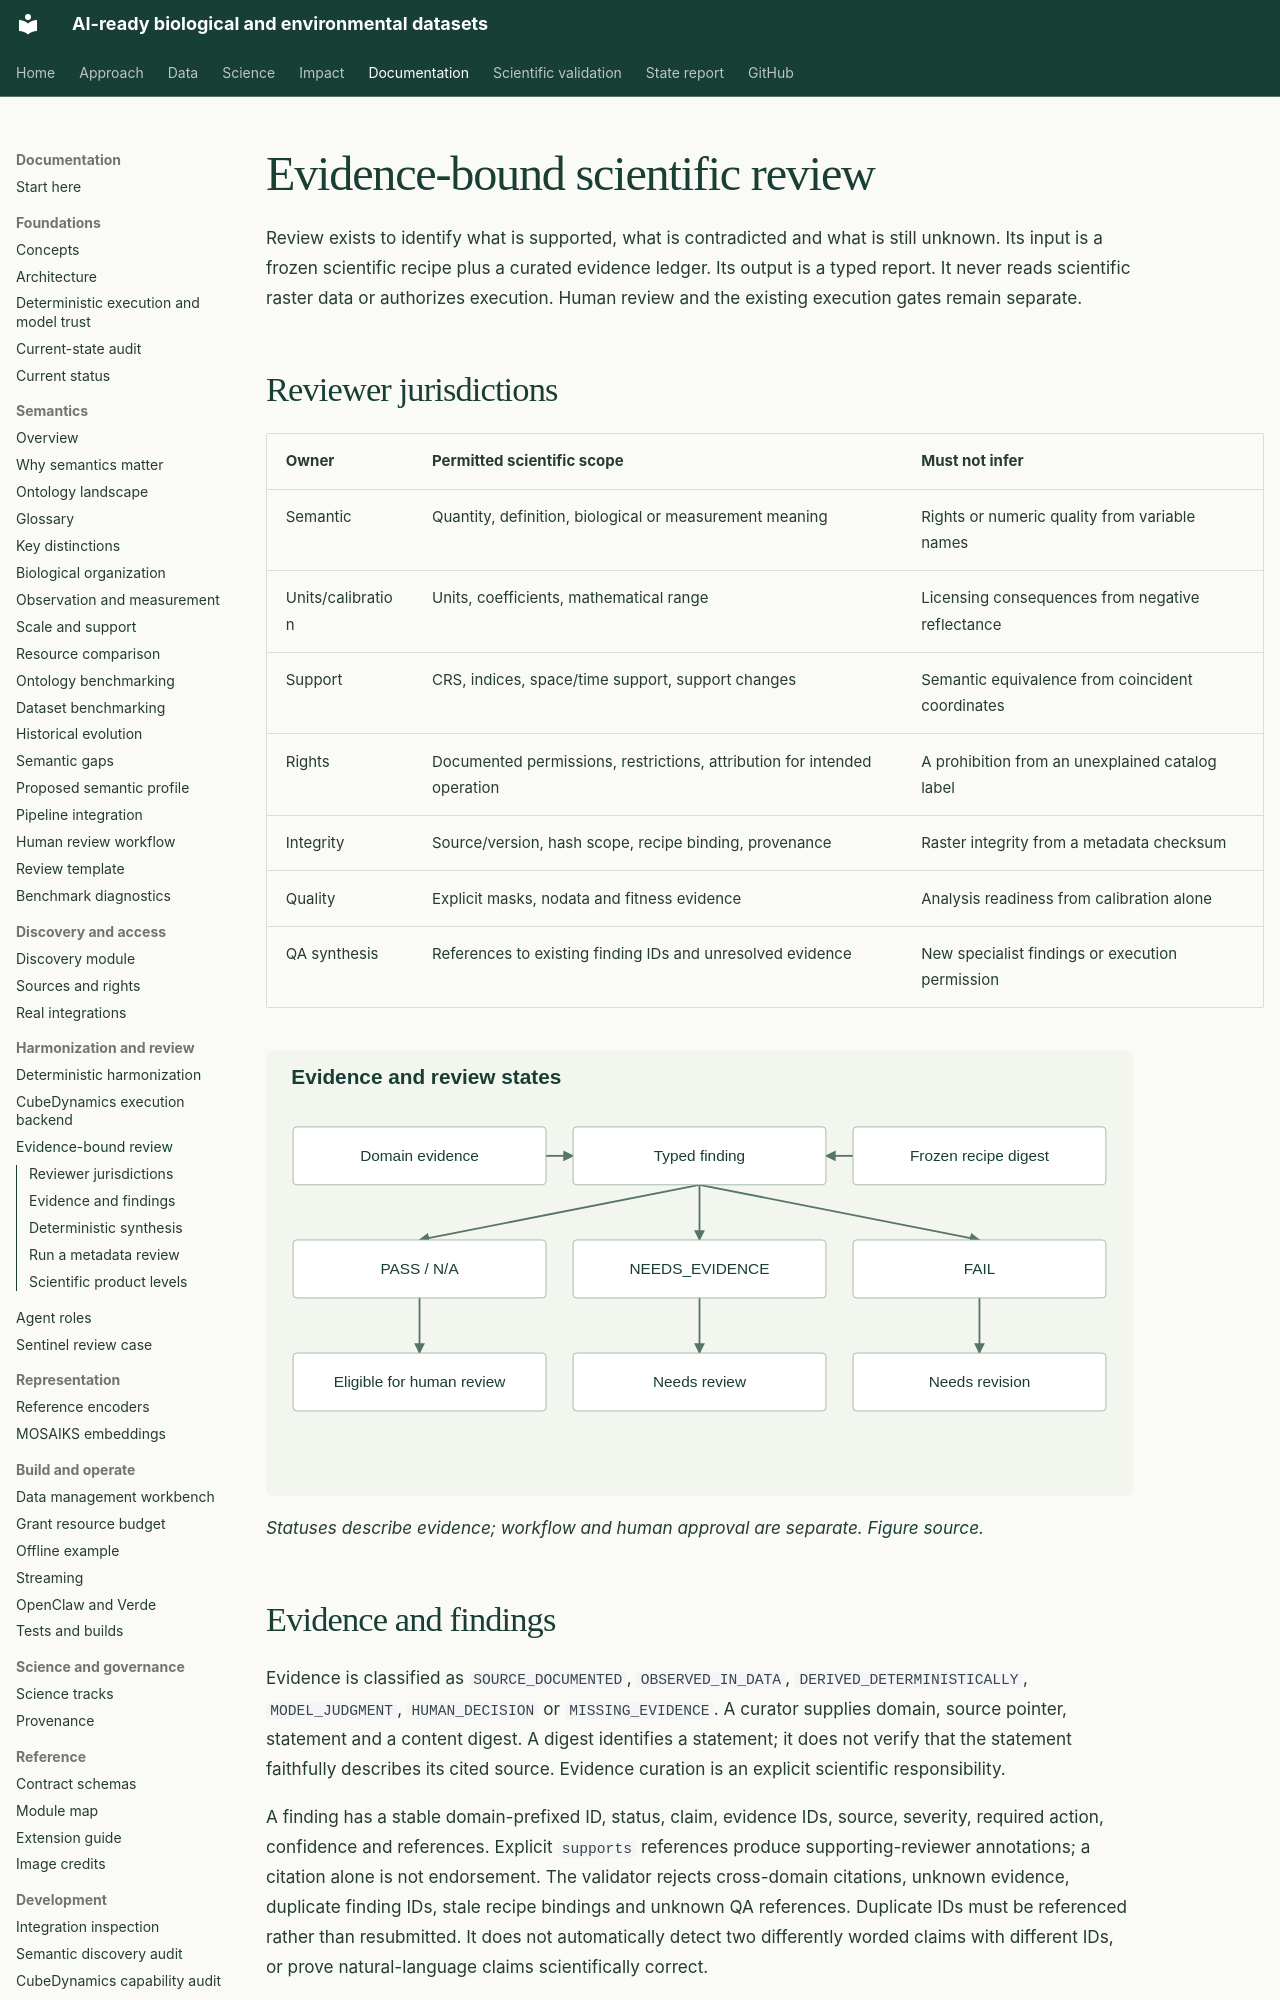

repository: CU-ESIIL/AI_ready_datasets · page: review/index.html · generator: mkdocs

# Evidence-bound scientific review

Review exists to identify what is supported, what is contradicted and what is still
unknown. Its input is a frozen scientific recipe plus a curated evidence ledger.
Its output is a typed report. It never reads scientific raster data or authorizes
execution. Human review and the existing execution gates remain separate.

## Reviewer jurisdictions

| Owner | Permitted scientific scope | Must not infer |
| --- | --- | --- |
| Semantic | Quantity, definition, biological or measurement meaning | Rights or numeric quality from variable names |
| Units/calibration | Units, coefficients, mathematical range | Licensing consequences from negative reflectance |
| Support | CRS, indices, space/time support, support changes | Semantic equivalence from coincident coordinates |
| Rights | Documented permissions, restrictions, attribution for intended operation | A prohibition from an unexplained catalog label |
| Integrity | Source/version, hash scope, recipe binding, provenance | Raster integrity from a metadata checksum |
| Quality | Explicit masks, nodata and fitness evidence | Analysis readiness from calibration alone |
| QA synthesis | References to existing finding IDs and unresolved evidence | New specialist findings or execution permission |

![Domain evidence produces findings bound to a frozen recipe: PASS or not applicable is eligible for human review, missing evidence needs review, and failure needs revision.](../assets/figures/evidence-review.svg)

*Statuses describe evidence; workflow and human approval are separate.
[Figure source](https://github.com/CU-ESIIL/AI_ready_datasets/blob/main/scripts/generate_figures.py).*

## Evidence and findings

Evidence is classified as `SOURCE_DOCUMENTED`, `OBSERVED_IN_DATA`,
`DERIVED_DETERMINISTICALLY`, `MODEL_JUDGMENT`, `HUMAN_DECISION` or
`MISSING_EVIDENCE`. A curator supplies domain, source pointer, statement and a
content digest. A digest identifies a statement; it does not verify that the
statement faithfully describes its cited source. Evidence curation is an explicit
scientific responsibility.

A finding has a stable domain-prefixed ID, status, claim, evidence IDs, source,
severity, required action, confidence and references. Explicit `supports` references
produce supporting-reviewer annotations; a citation alone is not endorsement. The validator rejects
cross-domain citations, unknown evidence, duplicate finding IDs, stale recipe
bindings and unknown QA references. Duplicate IDs must be referenced rather than
resubmitted. It does not automatically detect two differently worded claims with
different IDs, or prove natural-language claims scientifically correct.
